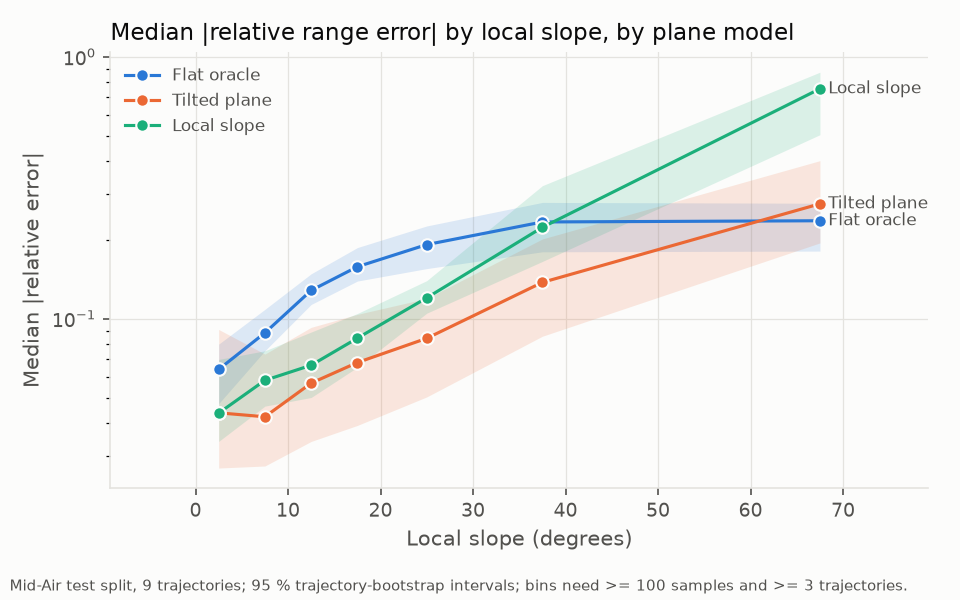

The table this chart was drawn from, first rows:
series, x, y, lo, hi
flat oracle, 2.5, 0.06404, 0.0474, 0.07998
flat oracle, 7.5, 0.08833, 0.07545, 0.1086
flat oracle, 12.5, 0.1283, 0.1133, 0.1484
flat oracle, 17.5, 0.1579, 0.1392, 0.1869
flat oracle, 25.0, 0.1918, 0.1553, 0.2259
flat oracle, 37.5, 0.234, 0.18, 0.2778
flat oracle, 67.5, 0.2365, 0.1811, 0.2759
tilted plane, 2.5, 0.04375, 0.02693, 0.091
tilted plane, 7.5, 0.04225, 0.02741, 0.0733
tilted plane, 12.5, 0.05677, 0.03401, 0.09269
tilted plane, 17.5, 0.06805, 0.03916, 0.1039
tilted plane, 25.0, 0.08419, 0.05031, 0.1195
tilted plane, 37.5, 0.1376, 0.08574, 0.2016
tilted plane, 67.5, 0.2744, 0.1947, 0.401
local slope, 2.5, 0.04363, 0.03402, 0.06994
local slope, 7.5, 0.05821, 0.04639, 0.07545
local slope, 12.5, 0.06645, 0.05005, 0.08895
local slope, 17.5, 0.0843, 0.06527, 0.1047
local slope, 25.0, 0.1202, 0.105, 0.1398
local slope, 37.5, 0.2233, 0.1654, 0.322
local slope, 67.5, 0.7542, 0.5037, 0.8725
